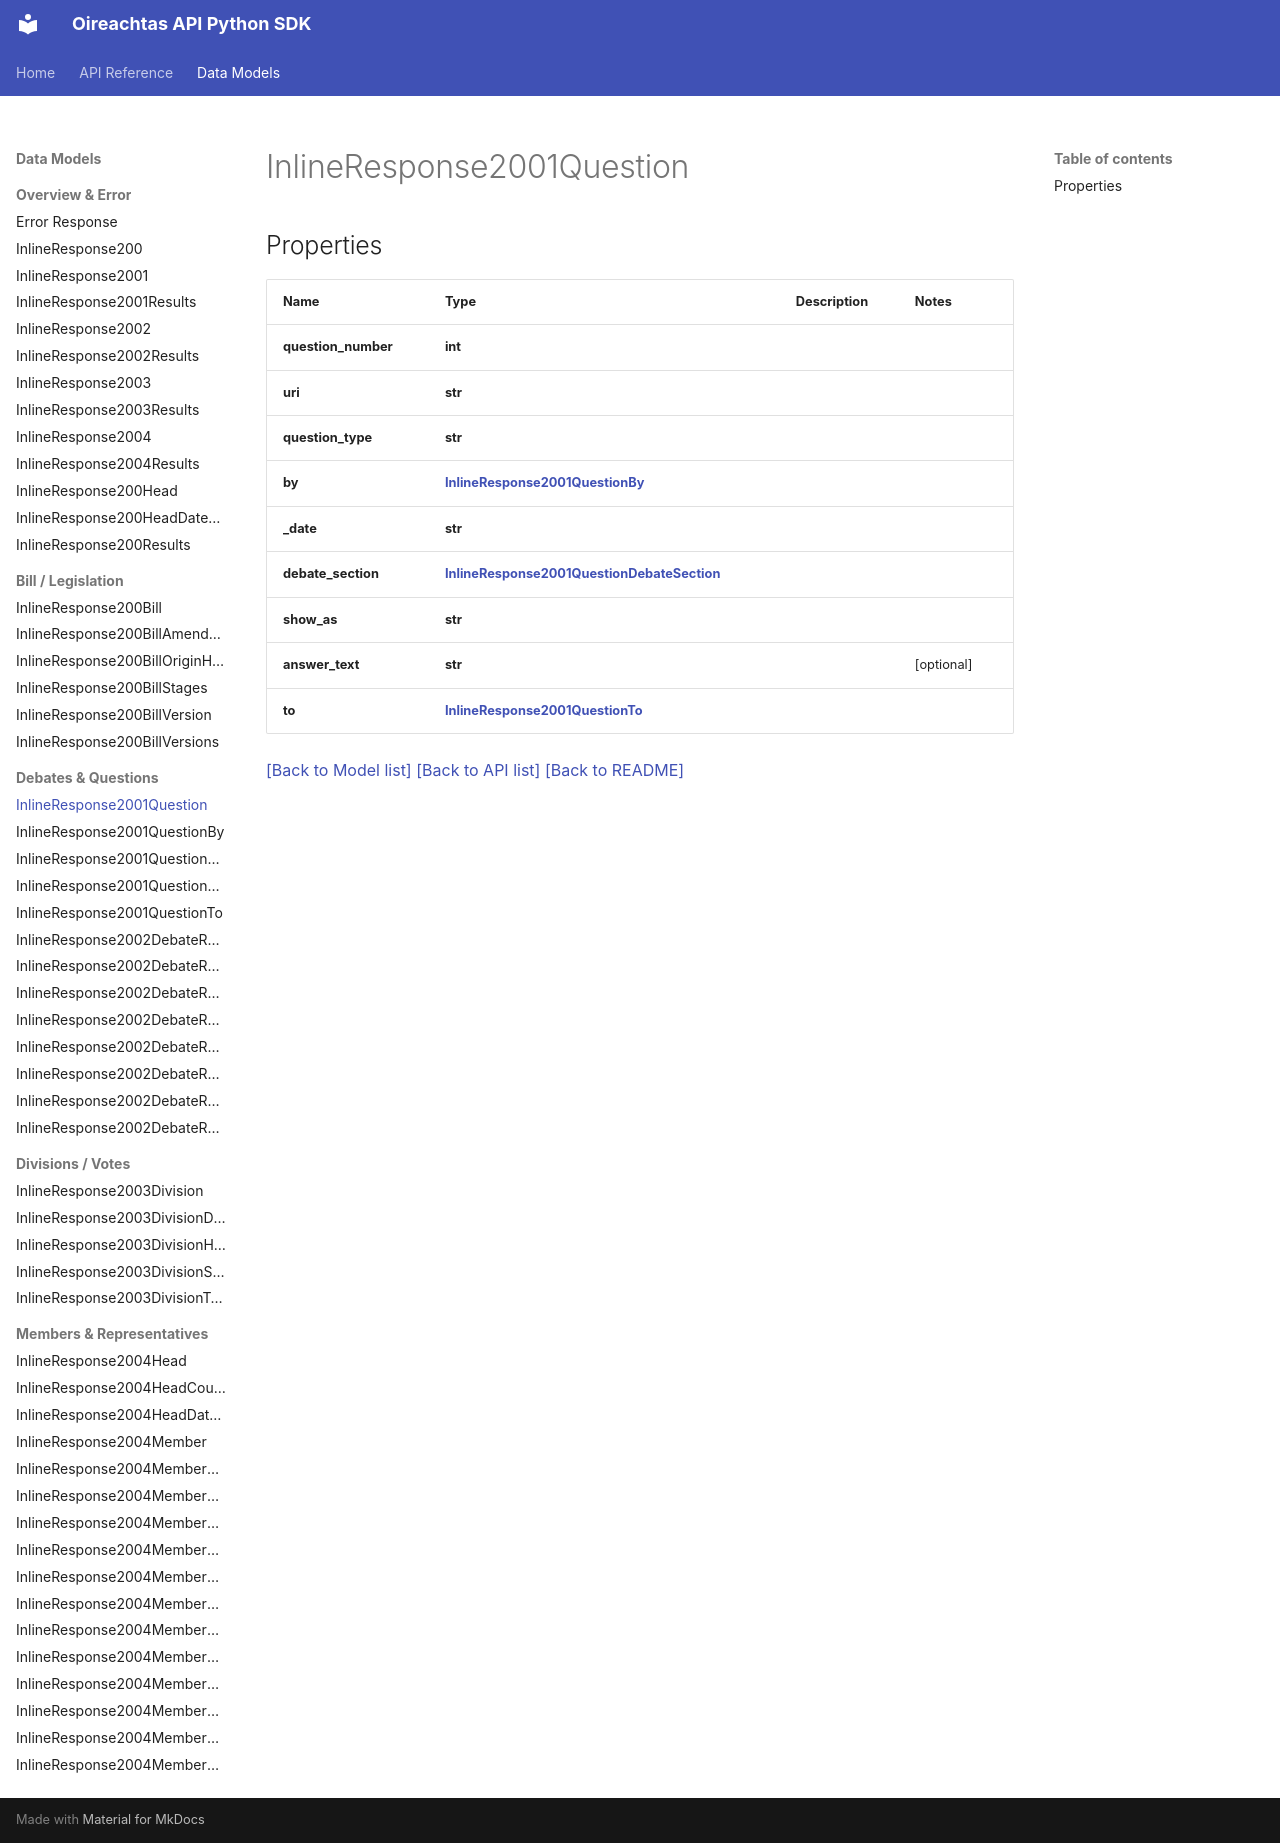

repository: Irishsmurf/OireachtasAPI · page: InlineResponse2001Question/index.html · generator: mkdocs

# InlineResponse2001Question

## Properties
Name | Type | Description | Notes
------------ | ------------- | ------------- | -------------
**question_number** | **int** |  | 
**uri** | **str** |  | 
**question_type** | **str** |  | 
**by** | [**InlineResponse2001QuestionBy**](InlineResponse2001QuestionBy.md) |  | 
**_date** | **str** |  | 
**debate_section** | [**InlineResponse2001QuestionDebateSection**](InlineResponse2001QuestionDebateSection.md) |  | 
**show_as** | **str** |  | 
**answer_text** | **str** |  | [optional] 
**to** | [**InlineResponse2001QuestionTo**](InlineResponse2001QuestionTo.md) |  | 

[[Back to Model list]](index.md#documentation-for-models) [[Back to API list]](index.md#documentation-for-api-endpoints) [[Back to README]](index.md)
